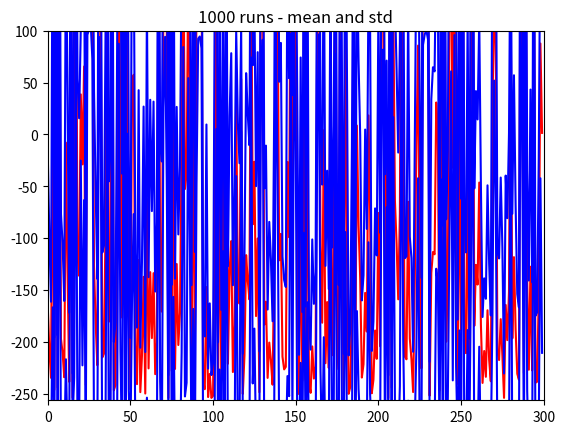

Reproduce this figure in Python.
"""Assess a betting strategy. 			  		 			     			  	   		   	  			  	
 			  		 			     			  	   		   	  			  	
Copyright 2018, Georgia Institute of Technology (Georgia Tech) 			  		 			     			  	   		   	  			  	
Atlanta, Georgia 30332 			  		 			     			  	   		   	  			  	
All Rights Reserved 			  		 			     			  	   		   	  			  	
 			  		 			     			  	   		   	  			  	
Template code for CS 4646/7646 			  		 			     			  	   		   	  			  	
 			  		 			     			  	   		   	  			  	
Georgia Tech asserts copyright ownership of this template and all derivative 			  		 			     			  	   		   	  			  	
works, including solutions to the projects assigned in this course. Students 			  		 			     			  	   		   	  			  	
and other users of this template code are advised not to share it with others 			  		 			     			  	   		   	  			  	
or to make it available on publicly viewable websites including repositories 			  		 			     			  	   		   	  			  	
such as github and gitlab.  This copyright statement should not be removed 			  		 			     			  	   		   	  			  	
or edited. 			  		 			     			  	   		   	  			  	
 			  		 			     			  	   		   	  			  	
We do grant permission to share solutions privately with non-students such 			  		 			     			  	   		   	  			  	
as potential employers. However, sharing with other current or future 			  		 			     			  	   		   	  			  	
students of CS 7646 is prohibited and subject to being investigated as a 			  		 			     			  	   		   	  			  	
GT honor code violation. 			  		 			     			  	   		   	  			  	
 			  		 			     			  	   		   	  			  	
-----do not edit anything above this line--- 			  		 			     			  	   		   	  			  	
 			  		 			     			  	   		   	  			  	
Student Name: Tucker Balch (replace with your name) 			  		 			     			  	   		   	  			  	
GT User ID: tb34 (replace with your User ID) 			  		 			     			  	   		   	  			  	
GT ID: 900897987 (replace with your GT ID) 			  		 			     			  	   		   	  			  	
""" 			  		 			     			  	   		   	  			  	
 			  		 			     			  	   		   	  			  	
import numpy as np 			  		 			     			  	   		   	  			  	
import matplotlib.pyplot as plt 			  		 			     			  	   		   	  			  	
def author(): 			  		 			     			  	   		   	  			  	
        return 'tb34' # replace tb34 with your Georgia Tech username. 			  		 			     			  	   		   	  			  	
 			  		 			     			  	   		   	  			  	
def gtid(): 			  		 			     			  	   		   	  			  	
	return 900897987 # replace with your GT ID number 			  		 			     			  	   		   	  			  	
 			  		 			     			  	   		   	  			  	
def get_spin_result(win_prob): 			  		 			     			  	   		   	  			  	
	result = False 			  		 			     			  	   		   	  			  	
	if np.random.random() <= win_prob: 			  		 			     			  	   		   	  			  	
		result = True 			  		 			     			  	   		   	  			  	
	return result 			  		 			     			  	   		   	  			  	
 			  		 			     			  	   		   	  			  	
def test_code(length): 			  		 			     			  	   		   	  			  	
	win_prob = 9.0/19.0 # set appropriately to the probability of a win 			  		 			     			  	   		   	  			  	
	#np.random.seed(gtid()) # do this only once 
	plt.figure()
	plt.axis([0,300,-256,100])
	wins = np.zeros((length, 1000))
	for j in range(length):
		winnings = np.zeros(1000)
		ewin = 0
		i = 0
		while ewin < 80:
			won = False
			bet = 1
			while not won:
				won = get_spin_result(win_prob)
				i = i+1
				if won == True:
					ewin = ewin + bet
					winnings[i] = ewin
				else:
					ewin = ewin - bet
					winnings[i] = ewin
					bet = bet * 2
		winnings[i+1:] = 80
		wins[j, :] = winnings
		# add your code here to implement the experiments
	if length == 10:	
		for j in range(10):
			plt.plot(range(300), wins[j , 0:300])
		plt.title("10 different runs of betting mechanism")
		plt.show()
	else:
		mean_win = np.zeros(1000)
		std_win = np.zeros(1000)
		median_win = np.median(wins, axis = 1) #Case for median
		mean_win = wins.mean(axis = 1) #Case foe mean 
		std_win = wins.std(axis=1)
		#Plug in reguired arrays
		plt.plot(range(300), mean_win[:300], color='r')
		plt.plot(range(300), mean_win[:300] + std_win[:300], color='b')
		plt.plot(range(300), mean_win[:300] - std_win[:300], color='b')
		plt.title("1000 runs - mean and std")
		plt.show()
def experiment2(length):
	win_prob = 9.0/19.0
	np.random.seed(gtid())
	wallet = 256
	plt.figure()
	plt.axis([0,300,-256,100])
	wins = np.zeros((length, 1000))
	for j in range(length):
		winnings = np.zeros(1000)
		ewin = 0
		i = 0
		while winnings[i] > -256 and i<999:
			won = False
			bet = 1
			while not won and i<999:
				won = get_spin_result(win_prob)
				i = i+1
				if won == True:
					ewin = ewin + bet
					winnings[i] = ewin
				else:
					ewin = ewin - bet
					winnings[i] = ewin
					bet = bet * 2
					if bet>wallet+winnings[i]:
						bet = wallet+winnings[i]
		winnings[i+1:] = -256
		wins[j, :] = winnings
		# add your code here to implement the experiments
	mean_win = np.zeros(1000)
	std_win = np.zeros(1000)
	mean_win = wins.mean(axis = 1) #Case foe mean
	std_win = wins.std(axis=1)
	#Plug in reguired arrays
	plt.plot(range(300), mean_win[:300], color='r')
	plt.plot(range(300), mean_win[:300] + std_win[:300], color='b')
	plt.plot(range(300), mean_win[:300] - std_win[:300], color='b')
	plt.title("1000 runs - mean and std")
	plt.show()
if __name__ == "__main__":
	#test_code(10) - fro simple simulator
	#test_code(1000)
	experiment2(1000)   